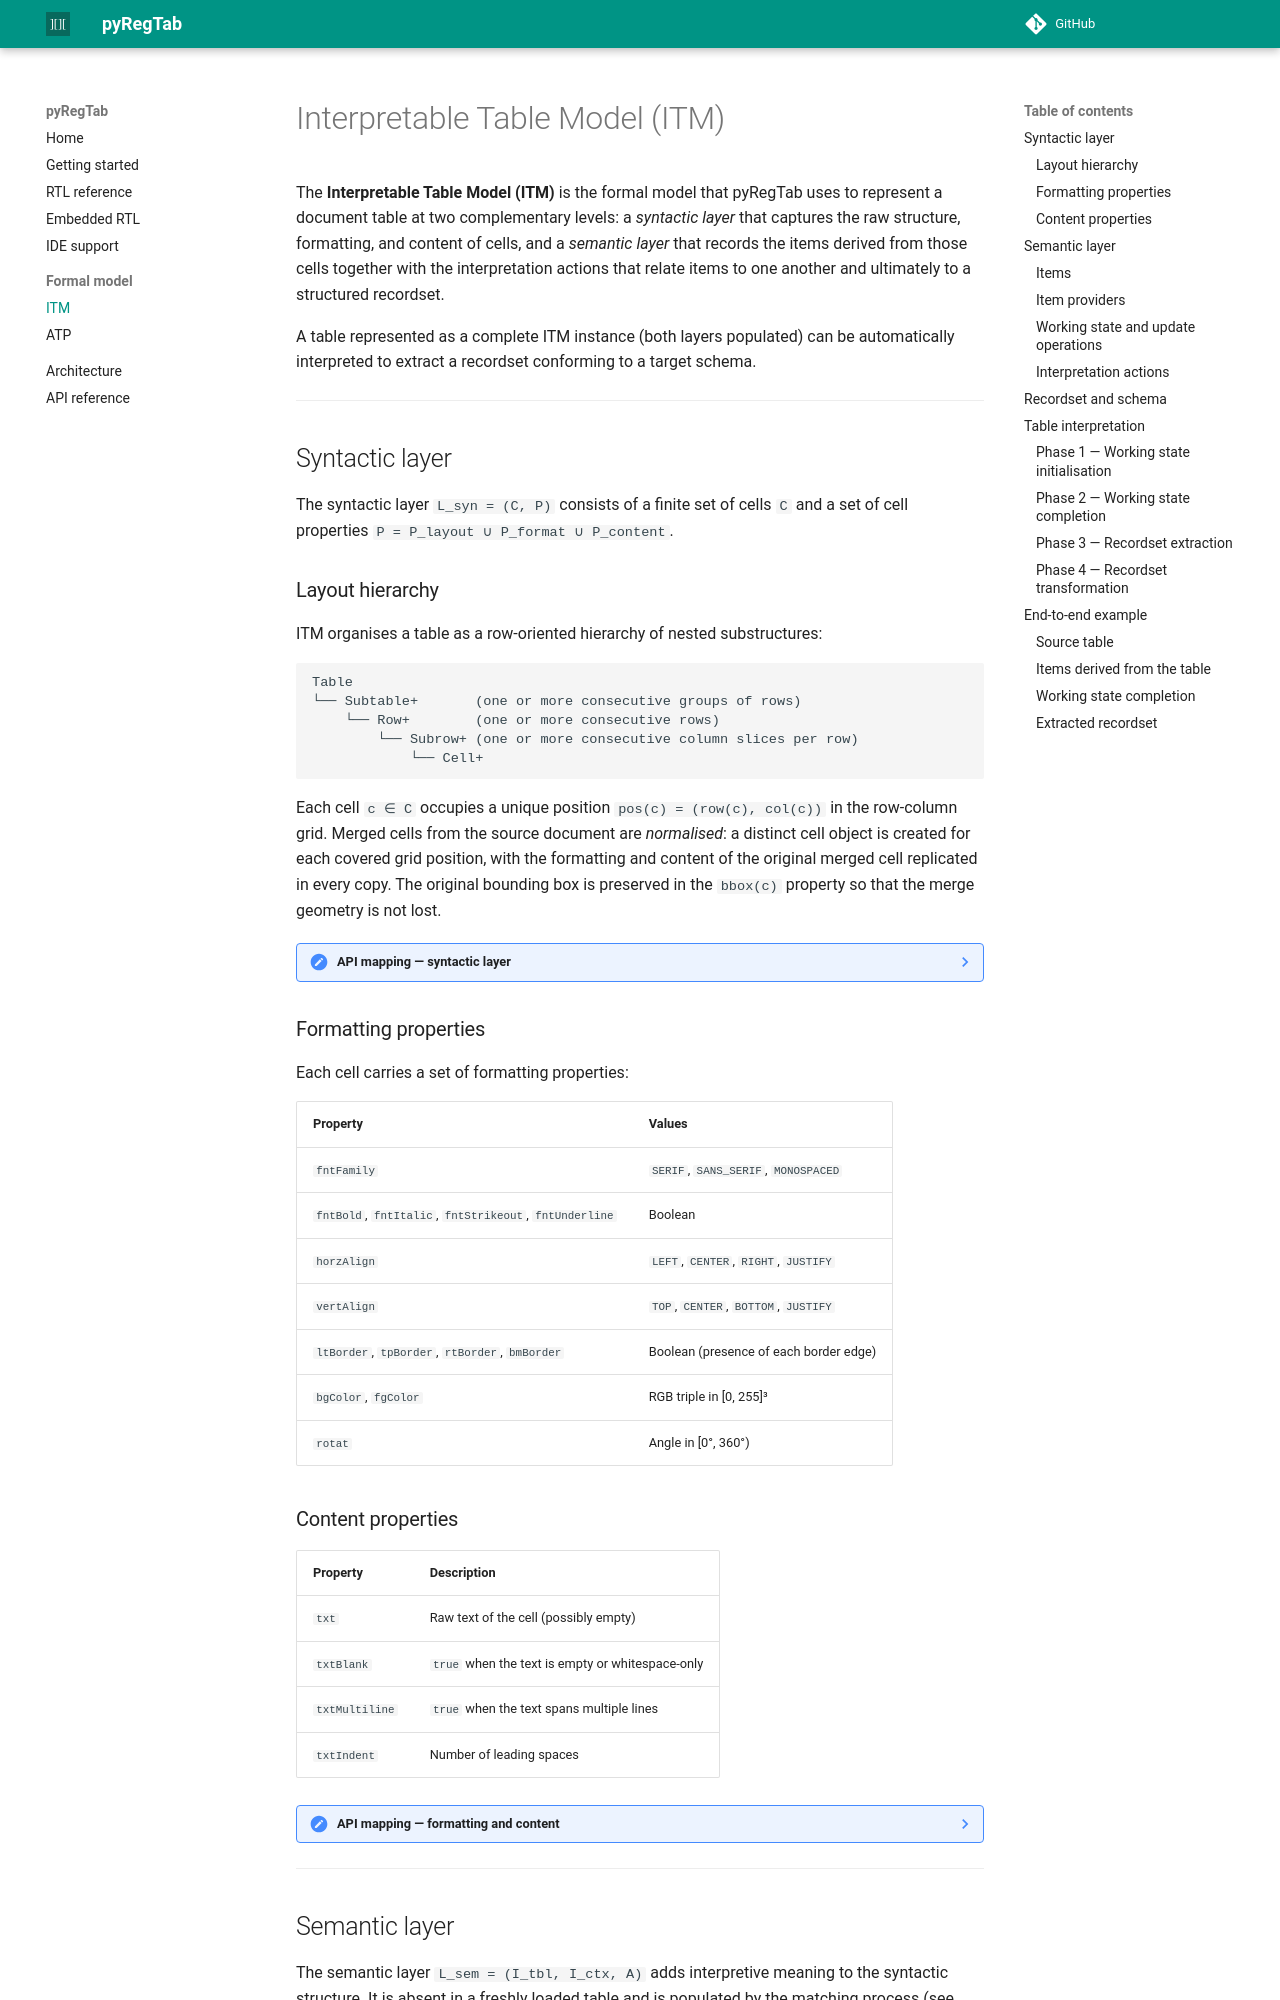

repository: regtab/pyregtab · page: model/itm/index.html · generator: mkdocs

# Interpretable Table Model (ITM)

The **Interpretable Table Model (ITM)** is the formal model that pyRegTab uses to represent a
document table at two complementary levels: a *syntactic layer* that captures the raw
structure, formatting, and content of cells, and a *semantic layer* that records the items
derived from those cells together with the interpretation actions that relate items to
one another and ultimately to a structured recordset.

A table represented as a complete ITM instance (both layers populated) can be
automatically interpreted to extract a recordset conforming to a target schema.

---

## Syntactic layer

The syntactic layer `L_syn = (C, P)` consists of a finite set of cells `C` and a set of
cell properties `P = P_layout ∪ P_format ∪ P_content`.

### Layout hierarchy

ITM organises a table as a row-oriented hierarchy of nested substructures:

```
Table
└── Subtable+       (one or more consecutive groups of rows)
    └── Row+        (one or more consecutive rows)
        └── Subrow+ (one or more consecutive column slices per row)
            └── Cell+
```

Each cell `c ∈ C` occupies a unique position `pos(c) = (row(c), col(c))` in the
row-column grid.  Merged cells from the source document are *normalised*: a
distinct cell object is created for each covered grid position, with the
formatting and content of the original merged cell replicated in every copy.  The
original bounding box is preserved in the `bbox(c)` property so that the merge
geometry is not lost.

??? note "API mapping — syntactic layer"
    **Definition (Syntactic layer):** `L_syn = (C, P)` where `C` is the finite set of
    cells and `P = P_layout ∪ P_format ∪ P_content`.

    | Formal concept | Python class / field |
    |---|---|
    | Cell set `C` | `TableSyntax` — cells accessed via `cell(row, col)` |
    | Primary position `pos(c) = (row, col)` | `Cell.row()`, `Cell.col()` |
    | Merged-cell bounding box `bbox(c)` | `Cell.bbox()` → `BoundingBox` |
    | Merge flag `merg(c)` | `Cell.isMerged()` |
    | Subtable membership `subtable(c)` | `Cell.subtable()` → `Subtable` |
    | Subrow membership `subrow(c)` | `Cell.subrow()` → `Subrow` |

    Substructure hierarchy traversal:

    | Formal concept | Python |
    |---|---|
    | Subtable set `ST` | `TableSyntax.subtables()` → `List<Subtable>` |
    | Row set (within subtable) | `Subtable.rows()` → `List<Row>` |
    | Subrow set `SR` | `Row.subrows()` → `List<Subrow>` |
    | Cell set (within subrow) | `Subrow.cells()` → `List<Cell>` |

### Formatting properties

Each cell carries a set of formatting properties:

| Property | Values |
|---|---|
| `fntFamily` | `SERIF`, `SANS_SERIF`, `MONOSPACED` |
| `fntBold`, `fntItalic`, `fntStrikeout`, `fntUnderline` | Boolean |
| `horzAlign` | `LEFT`, `CENTER`, `RIGHT`, `JUSTIFY` |
| `vertAlign` | `TOP`, `CENTER`, `BOTTOM`, `JUSTIFY` |
| `ltBorder`, `tpBorder`, `rtBorder`, `bmBorder` | Boolean (presence of each border edge) |
| `bgColor`, `fgColor` | RGB triple in [0, 255]³ |
| `rotat` | Angle in [0°, 360°) |

### Content properties

| Property | Description |
|---|---|
| `txt` | Raw text of the cell (possibly empty) |
| `txtBlank` | `true` when the text is empty or whitespace-only |
| `txtMultiline` | `true` when the text spans multiple lines |
| `txtIndent` | Number of leading spaces |

??? note "API mapping — formatting and content"
    | Formal property | Python accessor |
    |---|---|
    | `fntFamily` | `Cell.fontFamily()` → `FontFamily` (SERIF / SANS_SERIF / MONOSPACED) |
    | `fntBold`, `fntItalic`, `fntStrikeout`, `fntUnderline` | `Cell.isBold()`, `Cell.isItalic()`, … |
    | `horzAlign` | `Cell.horzAlign()` → `HorizontalAlignment` |
    | `vertAlign` | `Cell.vertAlign()` → `VerticalAlignment` |
    | `ltBorder`, `tpBorder`, `rtBorder`, `bmBorder` | `Cell.hasLeftBorder()`, `Cell.hasTopBorder()`, … |
    | `bgColor`, `fgColor` | `Cell.bgColor()`, `Cell.fgColor()` → `CellColor` |
    | `txt` | `Cell.text()` |
    | `txtBlank` | `Cell.isBlank()` |

---

## Semantic layer

The semantic layer `L_sem = (I_tbl, I_ctx, A)` adds interpretive meaning to the
syntactic structure.  It is absent in a freshly loaded table and is populated by
the matching process (see [Table patterns (ATP)](atp.md)).
